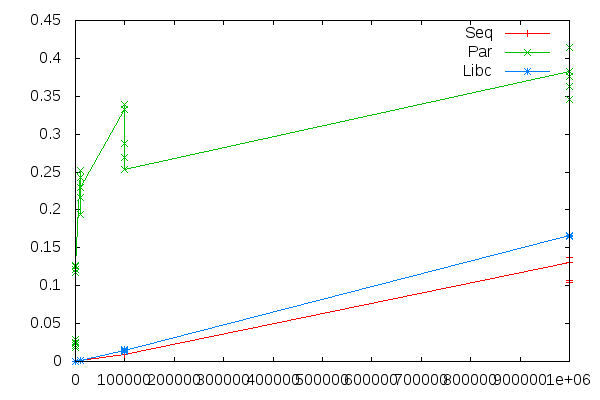

The table this chart was drawn from, first rows:
Size, Seq, Par, Libc
100, 0.000018, 0.02506, 0.000017
100, 0.000010, 0.02367, 0.000014
100, 0.000008, 0.02897, 0.000010
100, 0.000006, 0.02099, 0.000010
100, 0.000006, 0.01871, 0.000010
1000, 0.000065, 0.1168, 0.000169
1000, 0.000065, 0.1168, 0.000166
1000, 0.000064, 0.1212, 0.000162
1000, 0.000065, 0.1258, 0.000162
1000, 0.000064, 0.1261, 0.000164
10000, 0.000782, 0.2527, 0.001185
10000, 0.000777, 0.2434, 0.001193
10000, 0.000774, 0.2163, 0.001197
10000, 0.000774, 0.1935, 0.001194
10000, 0.000775, 0.2299, 0.001195
100000, 0.009236, 0.3323, 0.01389
100000, 0.009071, 0.2694, 0.01559
100000, 0.009173, 0.3393, 0.01388
100000, 0.01368, 0.2874, 0.01383
100000, 0.009267, 0.2536, 0.0139
1000000, 0.1311, 0.3833, 0.166
1000000, 0.1043, 0.3453, 0.1665
1000000, 0.1374, 0.3759, 0.1652
1000000, 0.1048, 0.3624, 0.1656
1000000, 0.1062, 0.4147, 0.1667
